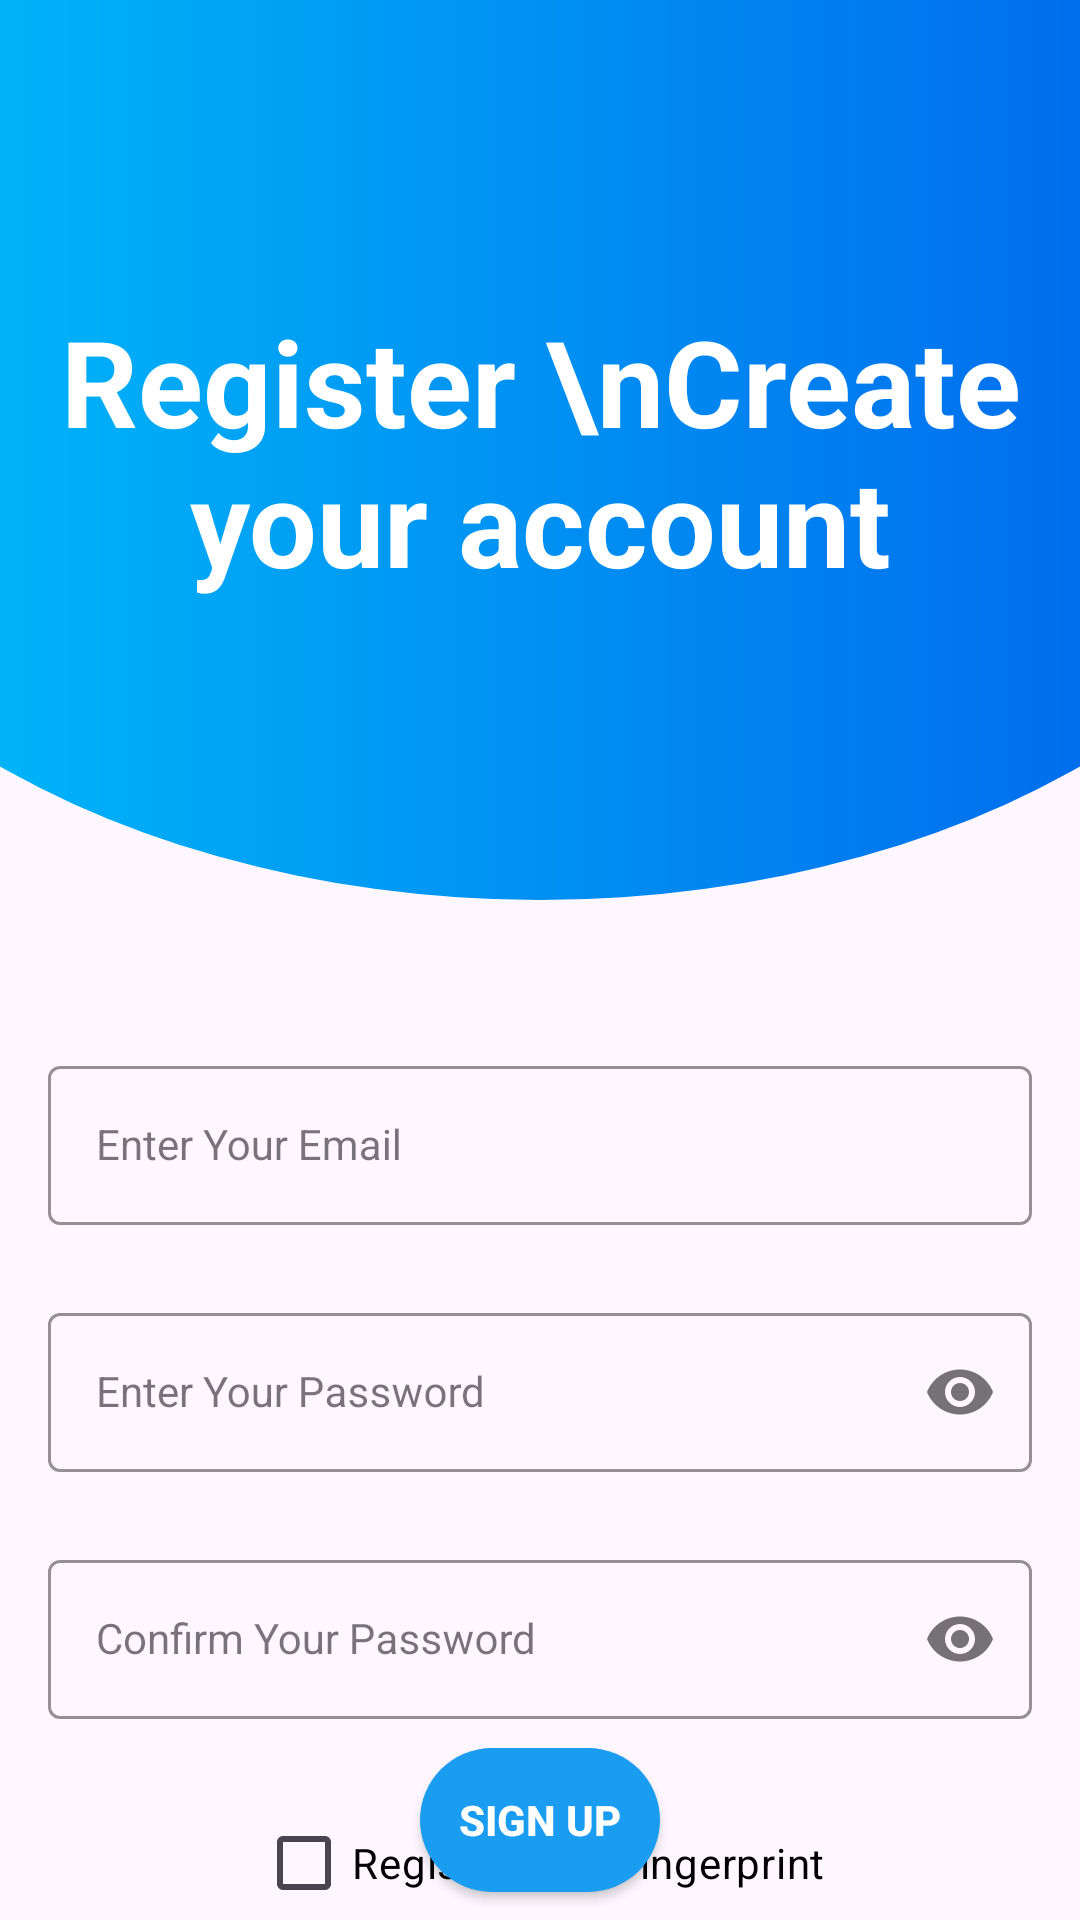

Produce the Android XML layout that renders to this screen, including the resource entries it uses.
<!-- AndroidManifest.xml: application theme Theme.Aplikacja_Sportowa -->
<!-- res/layout/fragment_register.xml -->
<?xml version="1.0" encoding="utf-8"?>
<androidx.constraintlayout.widget.ConstraintLayout xmlns:android="http://schemas.android.com/apk/res/android"
    xmlns:app="http://schemas.android.com/apk/res-auto"
    xmlns:tools="http://schemas.android.com/tools"
    android:layout_width="match_parent"
    android:layout_height="match_parent"
    tools:context=".RegisterFragment">

    <LinearLayout
        android:layout_width="match_parent"
        android:layout_height="600dp"
        android:background="@drawable/ic_wave"
        tools:ignore="MissingConstraints">
        <TextView
            android:id="@+id/text_welcome"
            android:layout_width="match_parent"
            android:layout_height="wrap_content"
            android:layout_marginTop="-150dp"
            android:textColor="@color/white"
            android:textStyle="bold"
            android:textSize="40sp"
            android:text="Register \nCreate your account"
            android:gravity="center"
            android:layout_gravity="center_vertical">
        </TextView>
    </LinearLayout>

    <com.google.android.material.textfield.TextInputLayout
        android:id="@+id/emailLayout"
        style="@style/LoginTextInputOuterFieldStyle"
        android:layout_width="match_parent"
        android:layout_height="wrap_content"
        android:layout_marginHorizontal="16dp"
        android:layout_marginTop="350dp"
        app:boxStrokeColor="@color/blue"
        app:hintTextColor="@color/blue"
        app:layout_constraintEnd_toEndOf="parent"
        app:layout_constraintHorizontal_bias="0.5"
        app:layout_constraintStart_toStartOf="parent"
        app:layout_constraintTop_toTopOf="parent">

        <com.google.android.material.textfield.TextInputEditText
            android:id="@+id/emailbox"
            style="@style/LoginTextInputInnerFieldStyle"
            android:layout_width="match_parent"
            android:layout_height="wrap_content"
            android:hint="Enter Your Email"
            android:inputType="textEmailAddress" />
    </com.google.android.material.textfield.TextInputLayout>

    <com.google.android.material.textfield.TextInputLayout
        android:id="@+id/passwordLayout"
        style="@style/LoginTextInputOuterFieldStyle"
        android:layout_width="match_parent"
        android:layout_height="wrap_content"
        android:layout_marginHorizontal="16dp"
        android:layout_marginTop="24dp"
        app:boxStrokeColor="@color/blue"
        app:hintTextColor="@color/blue"
        app:layout_constraintEnd_toEndOf="parent"
        app:layout_constraintHorizontal_bias="0.5"
        app:layout_constraintStart_toStartOf="parent"
        app:layout_constraintTop_toBottomOf="@id/emailLayout"
        app:passwordToggleEnabled="true">

        <com.google.android.material.textfield.TextInputEditText
            android:id="@+id/passwordbox"
            style="@style/LoginTextInputInnerFieldStyle"
            android:layout_width="match_parent"
            android:layout_height="wrap_content"
            android:hint="Enter Your Password"
            android:inputType="textPassword" />
    </com.google.android.material.textfield.TextInputLayout>

    <com.google.android.material.textfield.TextInputLayout
        android:id="@+id/confirmPasswordLayout"
        style="@style/LoginTextInputOuterFieldStyle"
        android:layout_width="match_parent"
        android:layout_height="wrap_content"
        android:layout_marginHorizontal="16dp"
        android:layout_marginTop="24dp"
        app:boxStrokeColor="@color/blue"
        app:hintTextColor="@color/blue"
        app:layout_constraintEnd_toEndOf="parent"
        app:layout_constraintHorizontal_bias="0.5"
        app:layout_constraintStart_toStartOf="parent"
        app:layout_constraintTop_toBottomOf="@id/passwordLayout"
        app:passwordToggleEnabled="true">

        <com.google.android.material.textfield.TextInputEditText
            android:id="@+id/confirmpasswordbox"
            style="@style/LoginTextInputInnerFieldStyle"
            android:layout_width="match_parent"
            android:layout_height="wrap_content"
            android:hint="Confirm Your Password"
            android:inputType="textPassword" />
    </com.google.android.material.textfield.TextInputLayout>

    <androidx.appcompat.widget.AppCompatButton
        android:id="@+id/button"
        android:layout_width="0dp"
        android:layout_height="wrap_content"
        android:layout_marginHorizontal="140dp"
        android:background="@drawable/rounded_corners"
        android:text="Sign Up"
        android:textColor="@color/white"
        android:textStyle="bold"
        app:layout_constraintBottom_toBottomOf="parent"
        app:layout_constraintEnd_toEndOf="parent"
        app:layout_constraintHorizontal_bias="0.5"
        app:layout_constraintStart_toStartOf="parent"
        app:layout_constraintTop_toBottomOf="@+id/confirmPasswordLayout" />

    <CheckBox
        android:id="@+id/fingerprintCheckbox"
        android:layout_width="wrap_content"
        android:layout_height="wrap_content"
        android:layout_marginTop="24dp"
        android:text="Register with Fingerprint"
        android:textColor="@color/black"
        app:layout_constraintTop_toBottomOf="@id/confirmPasswordLayout"
        app:layout_constraintStart_toStartOf="parent"
        app:layout_constraintEnd_toEndOf="parent"
        android:layout_marginHorizontal="16dp"/>

</androidx.constraintlayout.widget.ConstraintLayout>
<!-- resources referenced by this layout -->
<resources>
  <color name="black">#FF000000</color>
  <color name="blue">#1a9df1</color>
  <color name="white">#FFFFFFFF</color>
  <!-- drawable ic_wave (drawable) -->
  <?xml version="1.0" encoding="utf-8"?>
  <layer-list xmlns:android="http://schemas.android.com/apk/res/android">
    <item>
      <shape android:shape="rectangle" />
    </item>
    <item
        android:bottom="300dp"
        android:left="-100dp"
        android:right="-100dp"
        android:top="-80dp">
      <shape android:shape="oval">
        <size android:height="20dp" />
        <gradient
            android:angle="0"
            android:startColor="#00c6fb"
            android:endColor="#005bea"
            android:type="linear" />
      </shape>
    </item>
  </layer-list>
  <!-- drawable rounded_corners (drawable) -->
  <?xml version="1.0" encoding="utf-8"?>
  <shape xmlns:android="http://schemas.android.com/apk/res/android">
      <solid android:color="@color/blue"/>
      <corners android:radius="300dp"/>
  </shape>
  <style name="LoginTextInputInnerFieldStyle" parent="Widget.MaterialComponents.TextInputLayout.OutlinedBox">
          <item name="android:layout_width">match_parent</item>
          <item name="android:layout_height">wrap_content</item>
          <item name="android:textColor">@color/black</item>
          <item name="android:textColorHint">@color/black</item>
          <item name="android:maxLines">1</item>
          <item name="android:textSize">14sp</item>
      </style>
  <style name="LoginTextInputOuterFieldStyle" parent="Widget.MaterialComponents.TextInputLayout.OutlinedBox">
          <item name="android:layout_width">match_parent</item>
          <item name="android:layout_height">wrap_content</item>
          <item name="android:layout_marginTop">15dp</item>
          <item name="android:layout_marginBottom">15dp</item>
      </style>
  <style name="Theme.Aplikacja_Sportowa" parent="Base.Theme.Aplikacja_Sportowa" />
  <style name="Base.Theme.Aplikacja_Sportowa" parent="Theme.Material3.DayNight.NoActionBar">
          <item name="colorPrimary">@color/blue</item>
          <item name="colorPrimaryVariant">@color/blue</item>
          <item name="android:statusBarColor">@color/blue</item>
      </style>
</resources>
